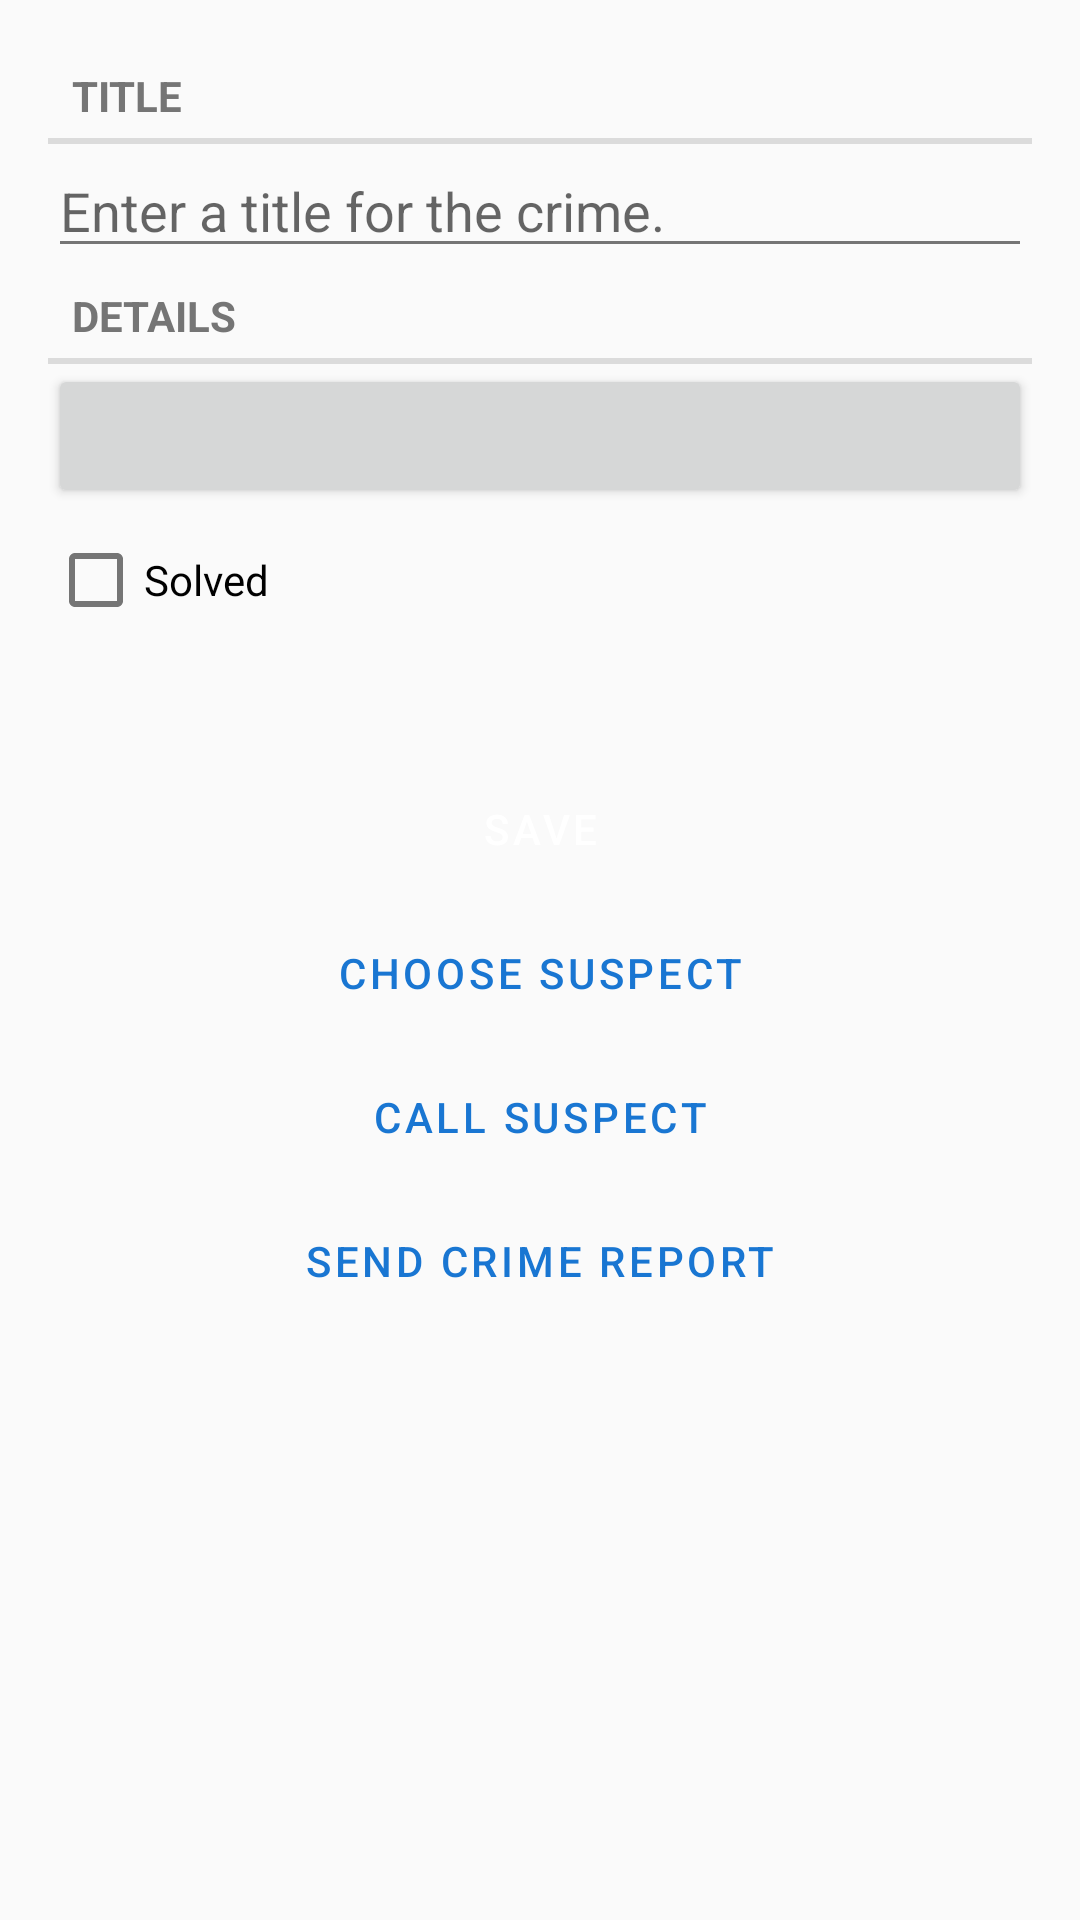

Write the Android layout XML for this screen, with the resource values it uses.
<!-- AndroidManifest.xml: application theme Theme.CriminalIntent -->
<!-- res/layout/fragment_crime.xml -->
<?xml version="1.0" encoding="utf-8"?>
<FrameLayout xmlns:android="http://schemas.android.com/apk/res/android"
    android:layout_width="match_parent"
    android:layout_height="match_parent"
    android:padding="16dp">

    <LinearLayout
        android:layout_width="match_parent"
        android:layout_height="match_parent"
        android:orientation="vertical">

    <TextView
        style="?android:listSeparatorTextViewStyle"
        android:layout_width="match_parent"
        android:layout_height="wrap_content"
        android:text="@string/crime_title_label" />

    <EditText
        android:id="@+id/crime_title"
        android:layout_width="match_parent"
        android:layout_height="wrap_content"
        android:hint="@string/crime_title_hint" />

    <TextView
        style="?android:listSeparatorTextViewStyle"
        android:layout_width="match_parent"
        android:layout_height="wrap_content"
        android:text="@string/crime_details_label" />

    <Button
        android:id="@+id/crime_date"
        android:layout_width="match_parent"
        android:layout_height="wrap_content" />

    <CheckBox
        android:id="@+id/crime_solved"
        android:layout_width="match_parent"
        android:layout_height="wrap_content"
        android:text="@string/crime_solved_label" />

    <TextView
        android:id="@+id/crime_status"
        android:layout_width="match_parent"
        android:layout_height="wrap_content"
        android:layout_marginTop="8dp"
        android:textStyle="bold" />

    <Button
        android:id="@+id/crime_save"
        android:layout_width="match_parent"
        android:layout_height="wrap_content"
        android:layout_marginTop="8dp"
        android:text="SAVE"
        android:backgroundTint="@color/secondary_green"
        android:textColor="@color/text_on_secondary"
        android:fontFamily="sans-serif-medium"
        style="@style/Widget.MaterialComponents.Button" />

    <Button
        android:id="@+id/crime_suspect"
        android:layout_width="match_parent"
        android:layout_height="wrap_content"
        android:text="@string/crime_suspect_text"
        style="@style/Widget.MaterialComponents.Button.OutlinedButton" />

    <Button
        android:id="@+id/crime_call_suspect"
        android:layout_width="match_parent"
        android:layout_height="wrap_content"
        android:text="@string/crime_call_suspect_text"
        style="@style/Widget.MaterialComponents.Button.OutlinedButton" />

    <Button
        android:id="@+id/crime_report"
        android:layout_width="match_parent"
        android:layout_height="wrap_content"
        android:text="@string/crime_report_text"
        style="@style/Widget.MaterialComponents.Button.OutlinedButton" />

    </LinearLayout>

</FrameLayout>
<!-- resources referenced by this layout -->
<resources>
  <color name="secondary_green">#388E3C</color>
  <color name="text_on_secondary">#FFFFFF</color>
  <string name="crime_call_suspect_text">Call Suspect</string>
  <string name="crime_details_label">DETAILS</string>
  <string name="crime_report_text">Send Crime Report</string>
  <string name="crime_solved_label">Solved</string>
  <string name="crime_suspect_text">Choose Suspect</string>
  <string name="crime_title_hint">Enter a title for the crime.</string>
  <string name="crime_title_label">TITLE</string>
  <style name="Theme.CriminalIntent" parent="Theme.MaterialComponents.DayNight.NoActionBar">
          
          <item name="colorPrimary">@color/primary_blue</item>
          <item name="colorPrimaryVariant">@color/primary_blue_dark</item>
          <item name="colorOnPrimary">@color/text_on_primary</item>
          
          
          <item name="colorSecondary">@color/secondary_green</item>
          <item name="colorSecondaryVariant">@color/secondary_green_dark</item>
          <item name="colorOnSecondary">@color/text_on_secondary</item>
          
          
          <item name="android:windowBackground">@color/background</item>
          <item name="colorSurface">@color/surface</item>
          <item name="colorOnSurface">@color/text_primary</item>
          <item name="colorOnBackground">@color/text_primary</item>
          
          
          <item name="android:statusBarColor">@color/primary_blue_dark</item>
          <item name="android:windowLightStatusBar">false</item>
          
          
          <item name="colorControlHighlight">@color/ripple</item>
          
          
          <item name="android:textColorPrimary">@color/text_primary</item>
          <item name="android:textColorSecondary">@color/text_secondary</item>
      </style>
  <color name="primary_blue">#1976D2</color>
  <color name="primary_blue_dark">#1565C0</color>
  <color name="text_on_primary">#FFFFFF</color>
  <color name="secondary_green_dark">#2E7D32</color>
  <color name="background">#FAFAFA</color>
  <color name="surface">#FFFFFF</color>
  <color name="text_primary">#212121</color>
  <color name="ripple">#081976D2</color>
  <color name="text_secondary">#757575</color>
</resources>
